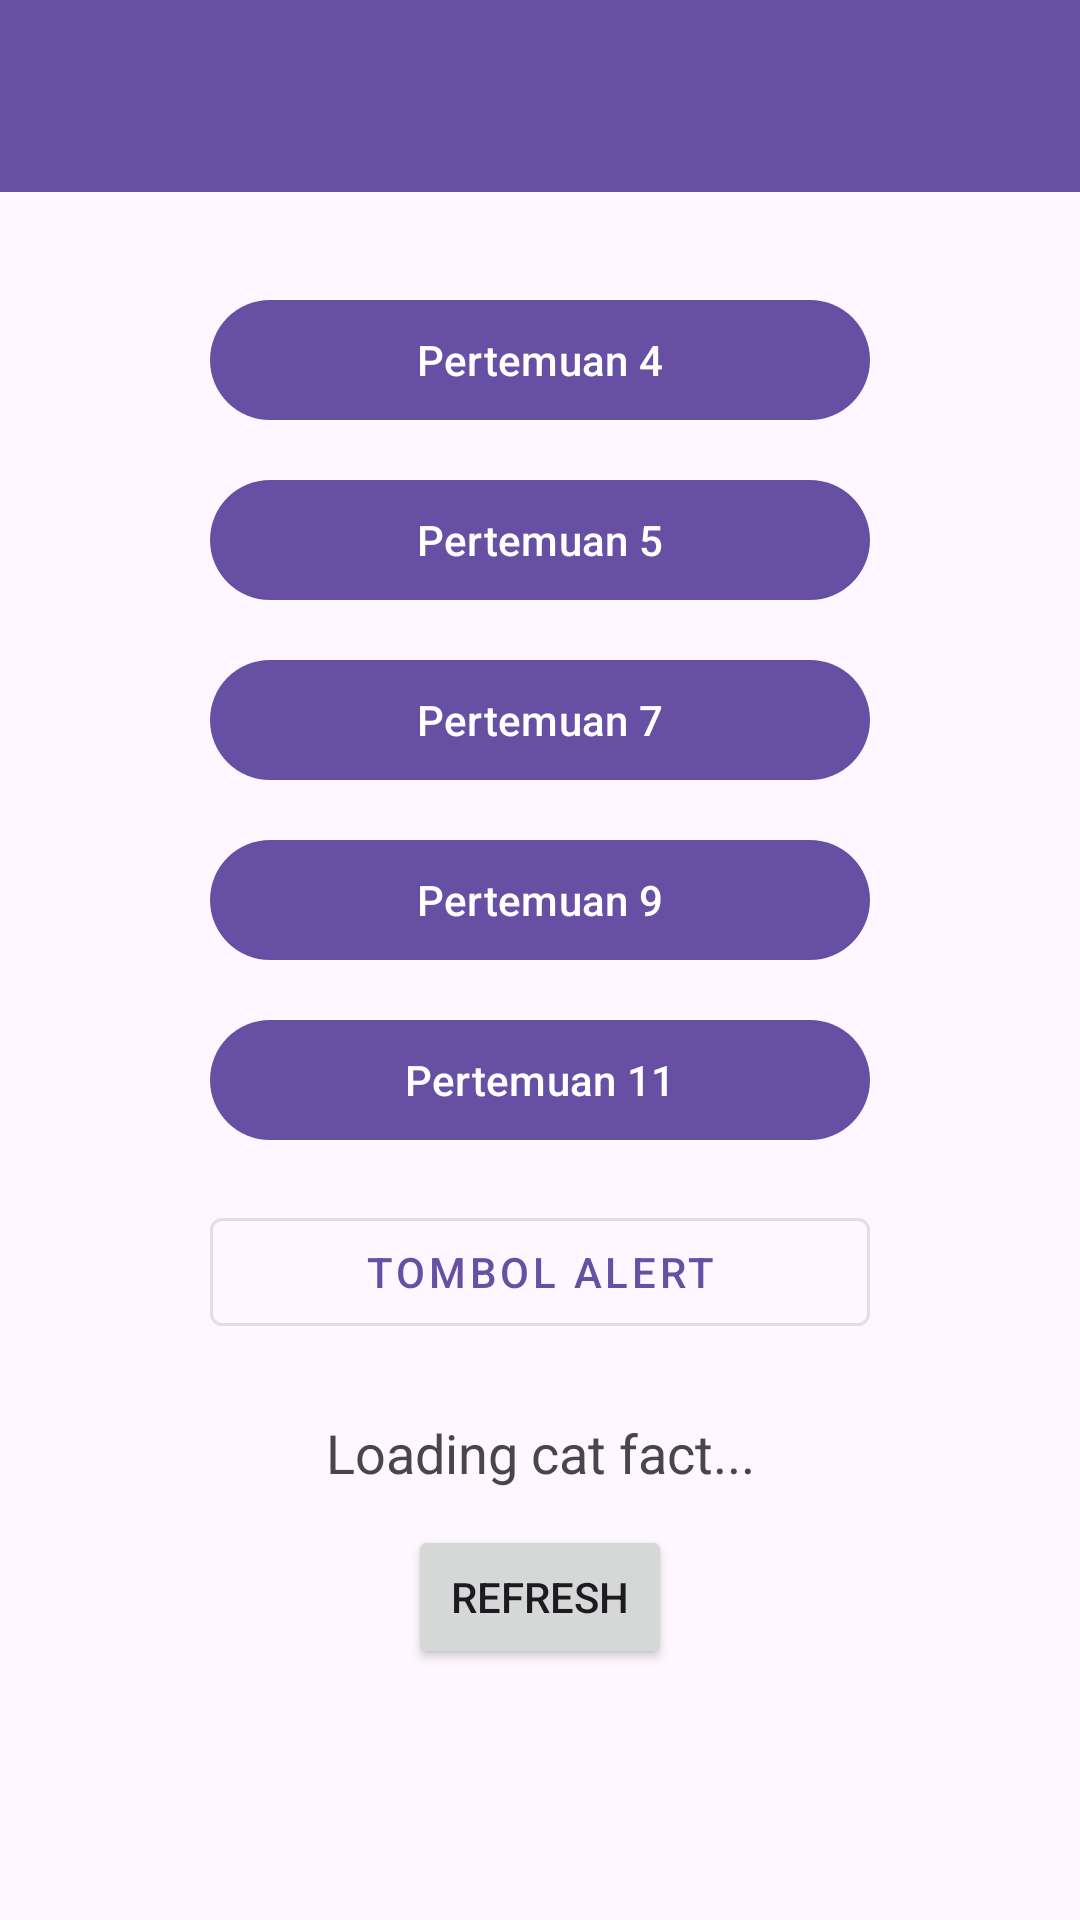

The Android layout XML behind this screen, and the referenced resources:
<!-- AndroidManifest.xml: application theme Theme.Victor3TIE -->
<!-- res/layout/fragment_home.xml -->
<?xml version="1.0" encoding="utf-8"?>
<androidx.coordinatorlayout.widget.CoordinatorLayout xmlns:android="http://schemas.android.com/apk/res/android"
    xmlns:app="http://schemas.android.com/apk/res-auto"
    xmlns:tools="http://schemas.android.com/tools"
    android:layout_width="match_parent"
    android:layout_height="match_parent"
    tools:context=".Home.HomeFragment">

    <com.google.android.material.appbar.AppBarLayout
        android:id="@+id/appBarLayout"
        android:layout_width="match_parent"
        android:layout_height="wrap_content"
        android:theme="@style/ThemeOverlay.AppCompat.Dark.ActionBar">

        <androidx.appcompat.widget.Toolbar
            android:id="@+id/toolbar"
            android:layout_width="match_parent"
            android:layout_height="?attr/actionBarSize"
            android:background="?attr/colorPrimary"
            app:layout_scrollFlags="scroll|enterAlways"
            app:subtitleTextColor="@android:color/white"
            app:titleTextColor="@android:color/white" />

    </com.google.android.material.appbar.AppBarLayout>

    <androidx.core.widget.NestedScrollView
        android:layout_width="match_parent"
        android:layout_height="match_parent"
        android:fillViewport="true"
        app:layout_behavior="@string/appbar_scrolling_view_behavior">

        <androidx.constraintlayout.widget.ConstraintLayout
            android:layout_width="match_parent"
            android:layout_height="wrap_content"
            android:padding="16dp">

            <com.google.android.material.button.MaterialButton
                android:id="@+id/btnToFourth"
                android:layout_width="220dp"
                android:layout_height="wrap_content"
                android:layout_marginTop="16dp"
                android:text="Pertemuan 4"
                app:layout_constraintEnd_toEndOf="parent"
                app:layout_constraintStart_toStartOf="parent"
                app:layout_constraintTop_toTopOf="parent" />

            <com.google.android.material.button.MaterialButton
                android:id="@+id/btnToFifth"
                android:layout_width="220dp"
                android:layout_height="wrap_content"
                android:layout_marginTop="12dp"
                android:text="Pertemuan 5"
                app:layout_constraintEnd_toEndOf="parent"
                app:layout_constraintStart_toStartOf="parent"
                app:layout_constraintTop_toBottomOf="@+id/btnToFourth" />

            <com.google.android.material.button.MaterialButton
                android:id="@+id/btnToSeventh"
                android:layout_width="220dp"
                android:layout_height="wrap_content"
                android:layout_marginTop="12dp"
                android:text="Pertemuan 7"
                app:layout_constraintEnd_toEndOf="parent"
                app:layout_constraintStart_toStartOf="parent"
                app:layout_constraintTop_toBottomOf="@+id/btnToFifth" />

            <com.google.android.material.button.MaterialButton
                android:id="@+id/btnToNinth"
                android:layout_width="220dp"
                android:layout_height="wrap_content"
                android:layout_marginTop="12dp"
                android:text="Pertemuan 9"
                app:layout_constraintEnd_toEndOf="parent"
                app:layout_constraintStart_toStartOf="parent"
                app:layout_constraintTop_toBottomOf="@+id/btnToSeventh" />

            <com.google.android.material.button.MaterialButton
                android:id="@+id/btnToEleventh"
                android:layout_width="220dp"
                android:layout_height="wrap_content"
                android:layout_marginTop="12dp"
                android:text="Pertemuan 11"
                app:layout_constraintEnd_toEndOf="parent"
                app:layout_constraintStart_toStartOf="parent"
                app:layout_constraintTop_toBottomOf="@+id/btnToNinth" />

            <com.google.android.material.button.MaterialButton
                android:id="@+id/btnShowAlertDialog"
                style="@style/Widget.MaterialComponents.Button.OutlinedButton"
                android:layout_width="220dp"
                android:layout_height="wrap_content"
                android:layout_marginTop="16dp"
                android:text="Tombol Alert"
                app:layout_constraintEnd_toEndOf="parent"
                app:layout_constraintStart_toStartOf="parent"
                app:layout_constraintTop_toBottomOf="@+id/btnToEleventh" />

            <TextView
                android:id="@+id/tvCatFact"
                android:layout_width="0dp"
                android:layout_height="wrap_content"
                android:layout_marginTop="24dp"
                android:gravity="center"
                android:text="Loading cat fact..."
                android:textAlignment="center"
                android:textSize="18sp"
                app:layout_constraintEnd_toEndOf="parent"
                app:layout_constraintStart_toStartOf="parent"
                app:layout_constraintTop_toBottomOf="@+id/btnShowAlertDialog" />

            <Button
                android:id="@+id/btnRefresh"
                android:layout_width="wrap_content"
                android:layout_height="wrap_content"
                android:layout_marginTop="12dp"
                android:text="Refresh"
                app:layout_constraintEnd_toEndOf="parent"
                app:layout_constraintStart_toStartOf="parent"
                app:layout_constraintTop_toBottomOf="@+id/tvCatFact" />

            <androidx.recyclerview.widget.RecyclerView
                android:id="@+id/rvGallery"
                android:layout_width="0dp"
                android:layout_height="wrap_content"
                android:layout_marginTop="16dp"
                android:nestedScrollingEnabled="false"
                android:padding="8dp"
                app:layout_constraintBottom_toBottomOf="parent"
                app:layout_constraintEnd_toEndOf="parent"
                app:layout_constraintStart_toStartOf="parent"
                app:layout_constraintTop_toBottomOf="@+id/btnRefresh" />

        </androidx.constraintlayout.widget.ConstraintLayout>

    </androidx.core.widget.NestedScrollView>

</androidx.coordinatorlayout.widget.CoordinatorLayout>
<!-- resources referenced by this layout -->
<resources>
  <style name="Theme.Victor3TIE" parent="Base.Theme.Victor3TIE" />
  <style name="Base.Theme.Victor3TIE" parent="Theme.Material3.DayNight.NoActionBar">
          
          
      </style>
</resources>
